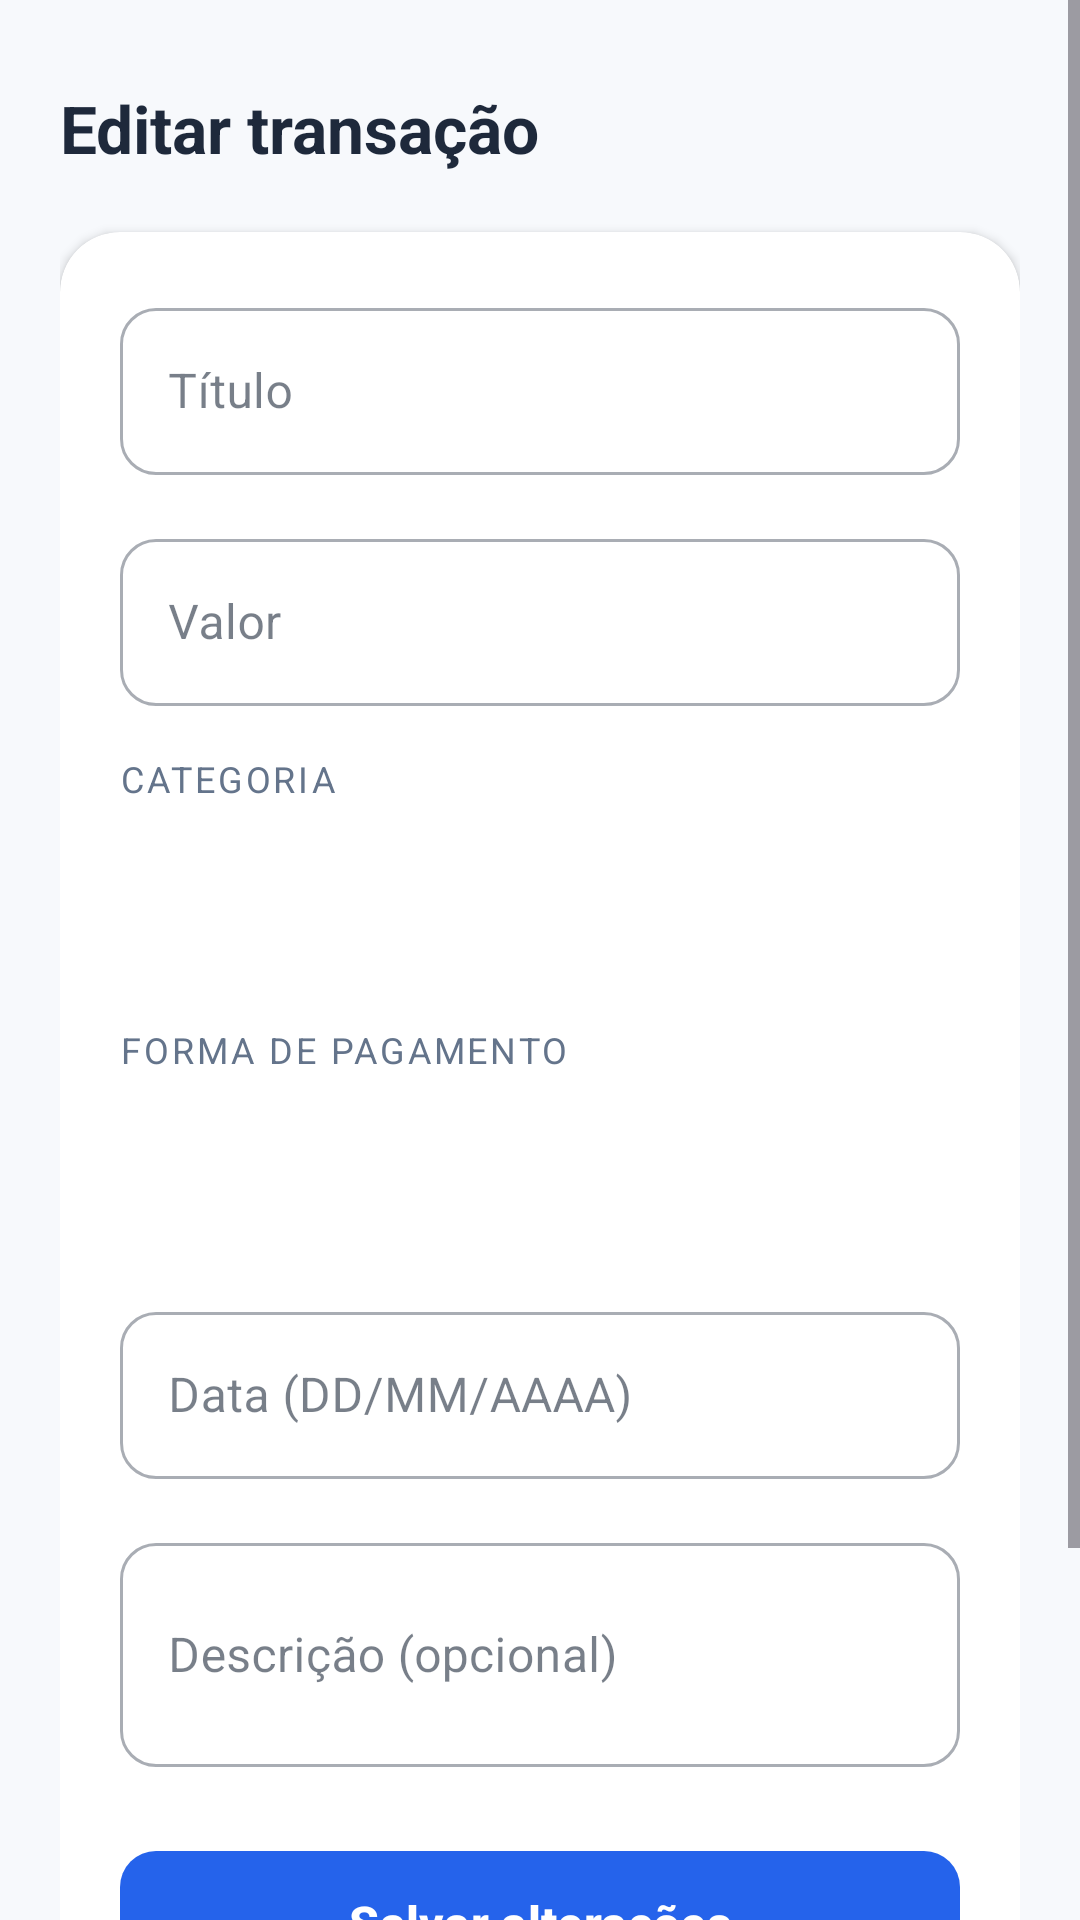

Layout XML and referenced resources for this Android screen:
<!-- AndroidManifest.xml: application theme Theme.Meutcc2026 -->
<!-- res/layout/activity_edit_transaction.xml -->
<?xml version="1.0" encoding="utf-8"?>
<ScrollView xmlns:android="http://schemas.android.com/apk/res/android"
    xmlns:app="http://schemas.android.com/apk/res-auto"
    android:layout_width="match_parent"
    android:layout_height="match_parent"
    android:background="@color/bg_page">

    <LinearLayout
        android:layout_width="match_parent"
        android:layout_height="wrap_content"
        android:orientation="vertical"
        android:padding="20dp">

        <TextView
            android:layout_width="wrap_content"
            android:layout_height="wrap_content"
            android:text="Editar transação"
            android:textColor="@color/text_heading"
            android:textSize="22sp"
            android:textStyle="bold"
            android:layout_marginTop="8dp"
            android:layout_marginBottom="20dp" />

        <androidx.cardview.widget.CardView
            android:layout_width="match_parent"
            android:layout_height="wrap_content"
            app:cardCornerRadius="20dp"
            app:cardElevation="2dp"
            app:cardBackgroundColor="@color/bg_card">

            <LinearLayout
                android:layout_width="match_parent"
                android:layout_height="wrap_content"
                android:orientation="vertical"
                android:padding="20dp">

                <com.google.android.material.textfield.TextInputLayout
                    android:layout_width="match_parent"
                    android:layout_height="wrap_content"
                    android:layout_marginBottom="16dp"
                    android:hint="Título"
                    app:boxCornerRadiusTopStart="12dp"
                    app:boxCornerRadiusTopEnd="12dp"
                    app:boxCornerRadiusBottomStart="12dp"
                    app:boxCornerRadiusBottomEnd="12dp"
                    style="@style/Widget.MaterialComponents.TextInputLayout.OutlinedBox">

                    <com.google.android.material.textfield.TextInputEditText
                        android:id="@+id/etEditTitle"
                        android:layout_width="match_parent"
                        android:layout_height="wrap_content"
                        android:inputType="textCapSentences"
                        android:imeOptions="actionNext" />

                </com.google.android.material.textfield.TextInputLayout>

                <com.google.android.material.textfield.TextInputLayout
                    android:layout_width="match_parent"
                    android:layout_height="wrap_content"
                    android:layout_marginBottom="16dp"
                    android:hint="Valor"
                    app:prefixText="R$ "
                    app:boxCornerRadiusTopStart="12dp"
                    app:boxCornerRadiusTopEnd="12dp"
                    app:boxCornerRadiusBottomStart="12dp"
                    app:boxCornerRadiusBottomEnd="12dp"
                    style="@style/Widget.MaterialComponents.TextInputLayout.OutlinedBox">

                    <com.google.android.material.textfield.TextInputEditText
                        android:id="@+id/etEditAmount"
                        android:layout_width="match_parent"
                        android:layout_height="wrap_content"
                        android:inputType="numberDecimal"
                        android:imeOptions="actionNext" />

                </com.google.android.material.textfield.TextInputLayout>

                <TextView
                    android:layout_width="wrap_content"
                    android:layout_height="wrap_content"
                    android:text="CATEGORIA"
                    android:textColor="@color/text_secondary"
                    android:textSize="12sp"
                    android:textAllCaps="true"
                    android:letterSpacing="0.08"
                    android:layout_marginBottom="6dp" />

                <Spinner
                    android:id="@+id/spEditCategory"
                    android:layout_width="match_parent"
                    android:layout_height="52dp"
                    android:background="@drawable/bg_spinner"
                    android:paddingStart="14dp"
                    android:paddingEnd="14dp"
                    android:layout_marginBottom="16dp" />

                <TextView
                    android:id="@+id/tvEditPaymentMethodLabel"
                    android:layout_width="wrap_content"
                    android:layout_height="wrap_content"
                    android:text="FORMA DE PAGAMENTO"
                    android:textColor="@color/text_secondary"
                    android:textSize="12sp"
                    android:textAllCaps="true"
                    android:letterSpacing="0.08"
                    android:layout_marginBottom="6dp" />

                <Spinner
                    android:id="@+id/spEditPaymentMethod"
                    android:layout_width="match_parent"
                    android:layout_height="52dp"
                    android:background="@drawable/bg_spinner"
                    android:paddingStart="14dp"
                    android:paddingEnd="14dp"
                    android:layout_marginBottom="16dp" />

                <com.google.android.material.textfield.TextInputLayout
                    android:layout_width="match_parent"
                    android:layout_height="wrap_content"
                    android:layout_marginBottom="16dp"
                    android:hint="Data (DD/MM/AAAA)"
                    app:startIconDrawable="@drawable/ic_calendar"
                    app:boxCornerRadiusTopStart="12dp"
                    app:boxCornerRadiusTopEnd="12dp"
                    app:boxCornerRadiusBottomStart="12dp"
                    app:boxCornerRadiusBottomEnd="12dp"
                    style="@style/Widget.MaterialComponents.TextInputLayout.OutlinedBox">

                    <com.google.android.material.textfield.TextInputEditText
                        android:id="@+id/etEditDate"
                        android:layout_width="match_parent"
                        android:layout_height="wrap_content"
                        android:focusable="false"
                        android:clickable="true"
                        android:cursorVisible="false"
                        android:inputType="none" />

                </com.google.android.material.textfield.TextInputLayout>

                <com.google.android.material.textfield.TextInputLayout
                    android:layout_width="match_parent"
                    android:layout_height="wrap_content"
                    android:layout_marginBottom="24dp"
                    android:hint="Descrição (opcional)"
                    app:boxCornerRadiusTopStart="12dp"
                    app:boxCornerRadiusTopEnd="12dp"
                    app:boxCornerRadiusBottomStart="12dp"
                    app:boxCornerRadiusBottomEnd="12dp"
                    style="@style/Widget.MaterialComponents.TextInputLayout.OutlinedBox">

                    <com.google.android.material.textfield.TextInputEditText
                        android:id="@+id/etEditDescription"
                        android:layout_width="match_parent"
                        android:layout_height="wrap_content"
                        android:inputType="textMultiLine"
                        android:minLines="2"
                        android:imeOptions="actionDone" />

                </com.google.android.material.textfield.TextInputLayout>

                <com.google.android.material.button.MaterialButton
                    android:id="@+id/btnUpdate"
                    android:layout_width="match_parent"
                    android:layout_height="56dp"
                    android:text="Salvar alterações"
                    android:textSize="16sp"
                    android:textStyle="bold"
                    app:cornerRadius="12dp"
                    app:backgroundTint="@color/primary" />

                <View
                    android:layout_width="match_parent"
                    android:layout_height="1dp"
                    android:layout_marginTop="16dp"
                    android:layout_marginBottom="16dp"
                    android:background="#F1F5F9" />

                <com.google.android.material.button.MaterialButton
                    android:id="@+id/btnDelete"
                    android:layout_width="match_parent"
                    android:layout_height="52dp"
                    android:text="Excluir transação"
                    android:textSize="15sp"
                    android:textColor="@color/expense"
                    style="@style/Widget.MaterialComponents.Button.OutlinedButton"
                    app:cornerRadius="12dp"
                    app:strokeColor="#FCA5A5"
                    app:strokeWidth="1dp" />

            </LinearLayout>
        </androidx.cardview.widget.CardView>
    </LinearLayout>
</ScrollView>
<!-- resources referenced by this layout -->
<resources>
  <color name="bg_card">#FFFFFF</color>
  <color name="bg_page">#F7F9FC</color>
  <color name="expense">#DC2626</color>
  <color name="primary">#2563EB</color>
  <color name="text_heading">#1E293B</color>
  <color name="text_secondary">#64748B</color>
  <style name="Theme.Meutcc2026" parent="Base.Theme.Meutcc2026" />
  <style name="Base.Theme.Meutcc2026" parent="Theme.Material3.Light.NoActionBar">
          <item name="colorPrimary">@color/primary</item>
          <item name="colorPrimaryVariant">@color/primary_hover</item>
          <item name="colorOnPrimary">@color/on_primary</item>
          <item name="colorSecondary">@color/primary</item>
          <item name="colorOnSecondary">@color/on_primary</item>
          <item name="colorSurface">@color/bg_card</item>
          <item name="colorOnSurface">@color/text_primary</item>
          <item name="colorOutline">@color/border</item>
          <item name="android:colorBackground">@color/bg_page</item>
          <item name="android:windowBackground">@color/bg_page</item>
          <item name="android:statusBarColor">@color/bg_page</item>
          <item name="android:navigationBarColor">@color/bg_card</item>
          <item name="android:windowLightStatusBar" tools:targetApi="m">true</item>
          <item name="android:windowLightNavigationBar" tools:targetApi="o_mr1">true</item>
      </style>
  <color name="primary_hover">#1D4ED8</color>
  <color name="on_primary">#FFFFFF</color>
  <color name="text_primary">#1E293B</color>
  <color name="border">#E2E8F0</color>
</resources>
